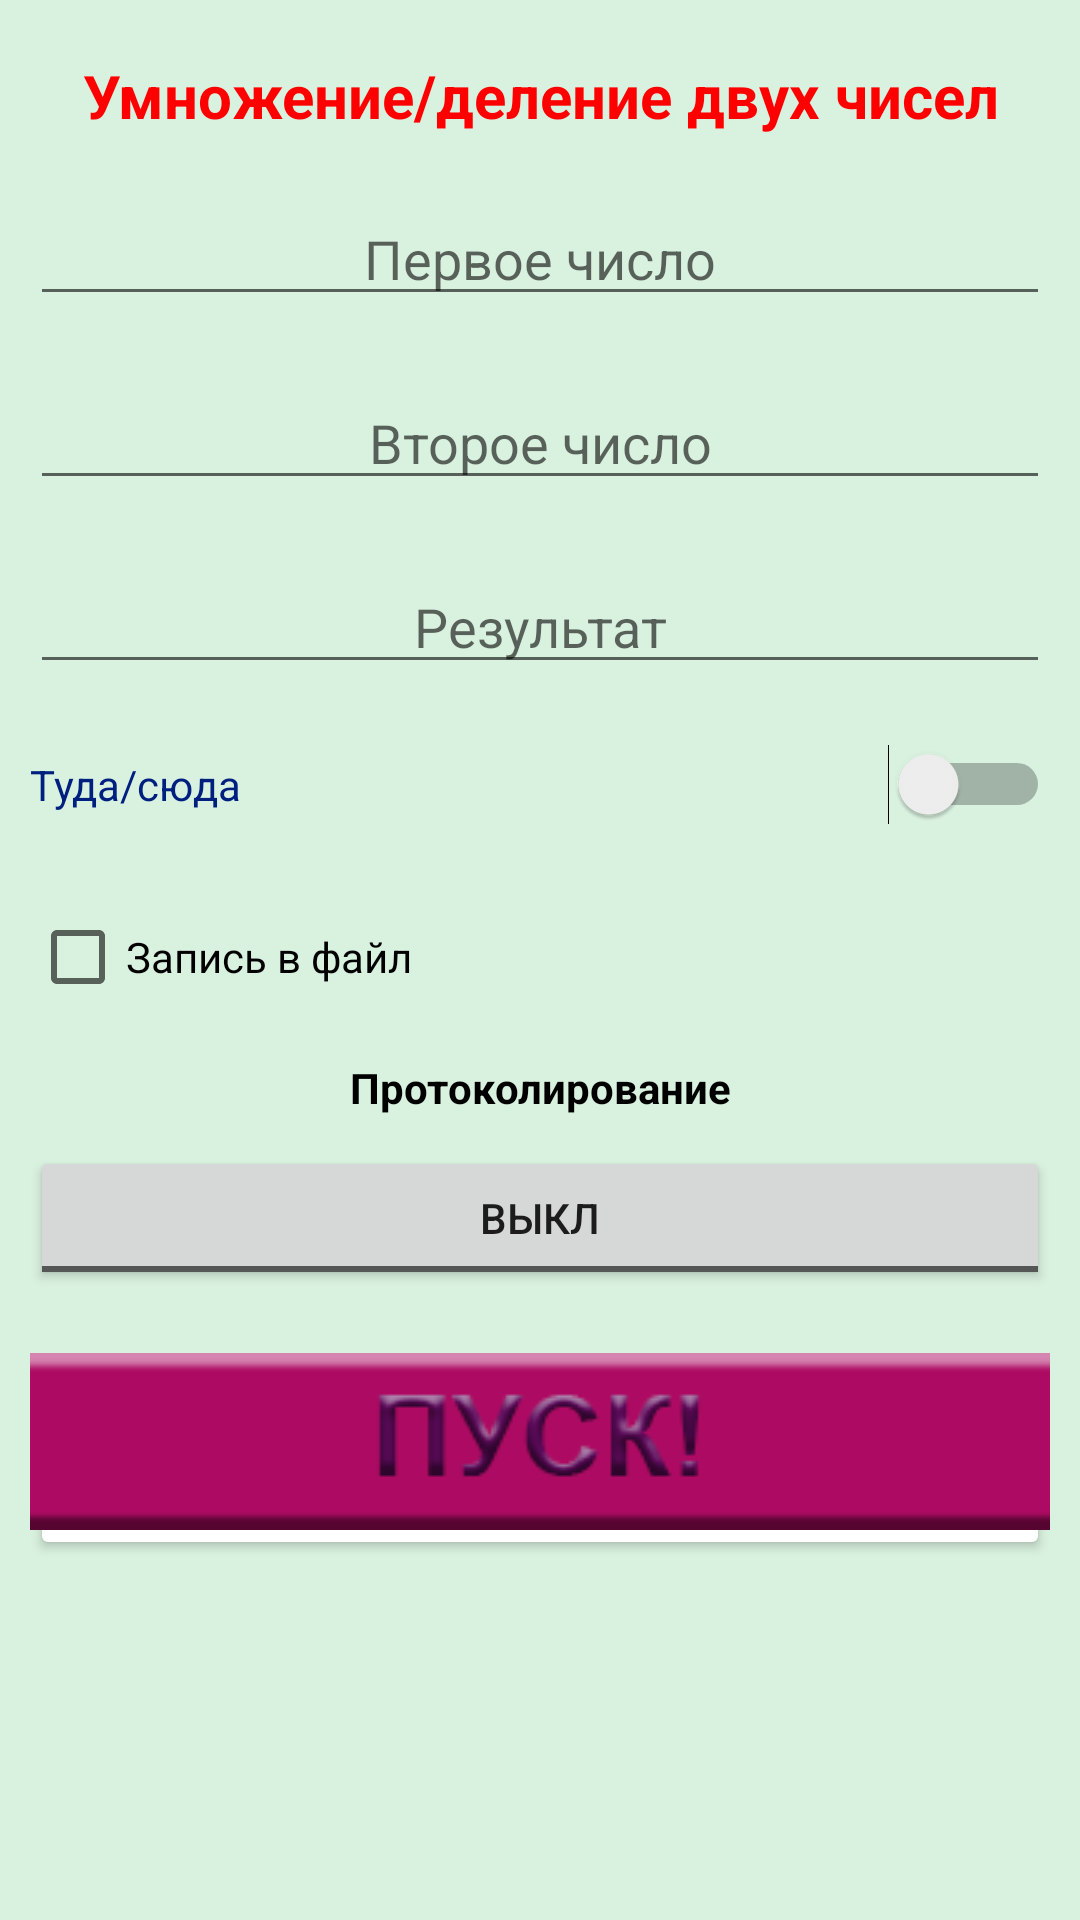

The Android layout XML behind this screen, and the referenced resources:
<!-- AndroidManifest.xml: application theme Theme.GeekBrains1 -->
<!-- res/layout/activity_main.xml -->
<?xml version="1.0" encoding="utf-8"?>
<LinearLayout xmlns:android="http://schemas.android.com/apk/res/android"
    xmlns:app="http://schemas.android.com/apk/res-auto"
    xmlns:tools="http://schemas.android.com/tools"
    android:layout_width="match_parent"
    android:layout_height="match_parent"
    android:background="@color/background_act_main"
    android:orientation="vertical"
    tools:context=".MainActivity">


    <TextView
        android:id="@+id/headText"
        android:layout_width="match_parent"
        android:layout_height="44dp"
        android:layout_marginTop="10dp"
        android:gravity="center"
        android:text="@string/head_text"
        android:textColor="@color/red"
        android:textSize="20sp"
        android:textStyle="bold" />

    <EditText
        android:id="@+id/firstDigit"
        android:layout_width="match_parent"
        android:layout_height="wrap_content"
        android:layout_margin="10dp"
        android:ems="10"
        android:gravity="center"
        android:hint="@string/first_name"
        android:inputType="number" />

    <EditText
        android:id="@+id/secondDigit"
        android:layout_width="match_parent"
        android:layout_height="wrap_content"
        android:layout_margin="10dp"
        android:ems="10"
        android:gravity="center"
        android:hint="@string/second_name"
        android:inputType="number" />

    <EditText
        android:id="@+id/result"
        android:layout_width="match_parent"
        android:layout_height="wrap_content"
        android:layout_margin="10dp"
        android:ems="10"
        android:gravity="center"
        android:hint="@string/result"
        android:inputType="number" />

    <Switch
        android:id="@+id/switchModul"
        android:layout_width="match_parent"
        android:layout_height="wrap_content"
        android:layout_margin="10dp"
        android:text="@string/switch_text"
        android:textColor="@color/blue" />


    <CheckBox
        android:id="@+id/checkIntoFile"
        android:layout_width="match_parent"
        android:layout_height="wrap_content"
        android:layout_margin="10dp"
        android:text="@string/chBox_text"
        android:textColor="@color/black" />

    <TextView
        android:id="@+id/onOffText"
        android:layout_width="match_parent"
        android:layout_height="wrap_content"
        android:gravity="bottom|center"
        android:text="@string/on_off_text"
        android:textColor="@color/black"
        android:textSize="14sp"
        android:textStyle="bold" />

    <ToggleButton
        android:id="@+id/onOff"
        android:layout_width="match_parent"
        android:layout_height="wrap_content"
        android:layout_margin="10dp"
        android:textOff="Выкл"
        android:textOn="Вкл" />

    <Button
        android:id="@+id/start"
        android:layout_width="match_parent"
        android:layout_height="70dp"
        android:layout_margin="10dp"
        android:backgroundTint="@color/white"
        android:drawableBottom="@drawable/start_button" />

    <TextView
        android:id="@+id/image"
        android:layout_width="match_parent"
        android:layout_height="wrap_content"
        android:gravity="center"
        android:inputType="datetime"
        android:textColor="@color/black" />


</LinearLayout>
<!-- resources referenced by this layout -->
<resources>
  <color name="background_act_main">#D9F1DF</color>
  <color name="black">#FF000000</color>
  <color name="blue">#002080</color>
  <color name="red">#FF0000</color>
  <color name="white">#FFFFFFFF</color>
  <!-- drawable start_button: png bitmap (drawable, 7296 bytes) -->
  <string name="chBox_text">Запись в файл</string>
  <string name="first_name">Первое число</string>
  <string name="head_text">Умножение/деление двух чисел</string>
  <string name="on_off_text">Протоколирование</string>
  <string name="result">Результат</string>
  <string name="second_name">Второе число</string>
  <string name="switch_text">Туда/сюда</string>
  <style name="Theme.GeekBrains1" parent="Theme.MaterialComponents.DayNight.NoActionBar">
          
          <item name="colorPrimary">@color/purple_500</item>
          <item name="colorPrimaryVariant">@color/purple_700</item>
          <item name="colorOnPrimary">@color/white</item>
          
          <item name="colorSecondary">@color/teal_200</item>
          <item name="colorSecondaryVariant">@color/teal_700</item>
          <item name="colorOnSecondary">@color/black</item>
          
          <item name="android:statusBarColor" tools:targetApi="l">?attr/colorPrimaryVariant</item>
          
      </style>
  <color name="purple_500">#FF6200EE</color>
  <color name="purple_700">#FF3700B3</color>
  <color name="teal_200">#FF03DAC5</color>
  <color name="teal_700">#FF018786</color>
</resources>
